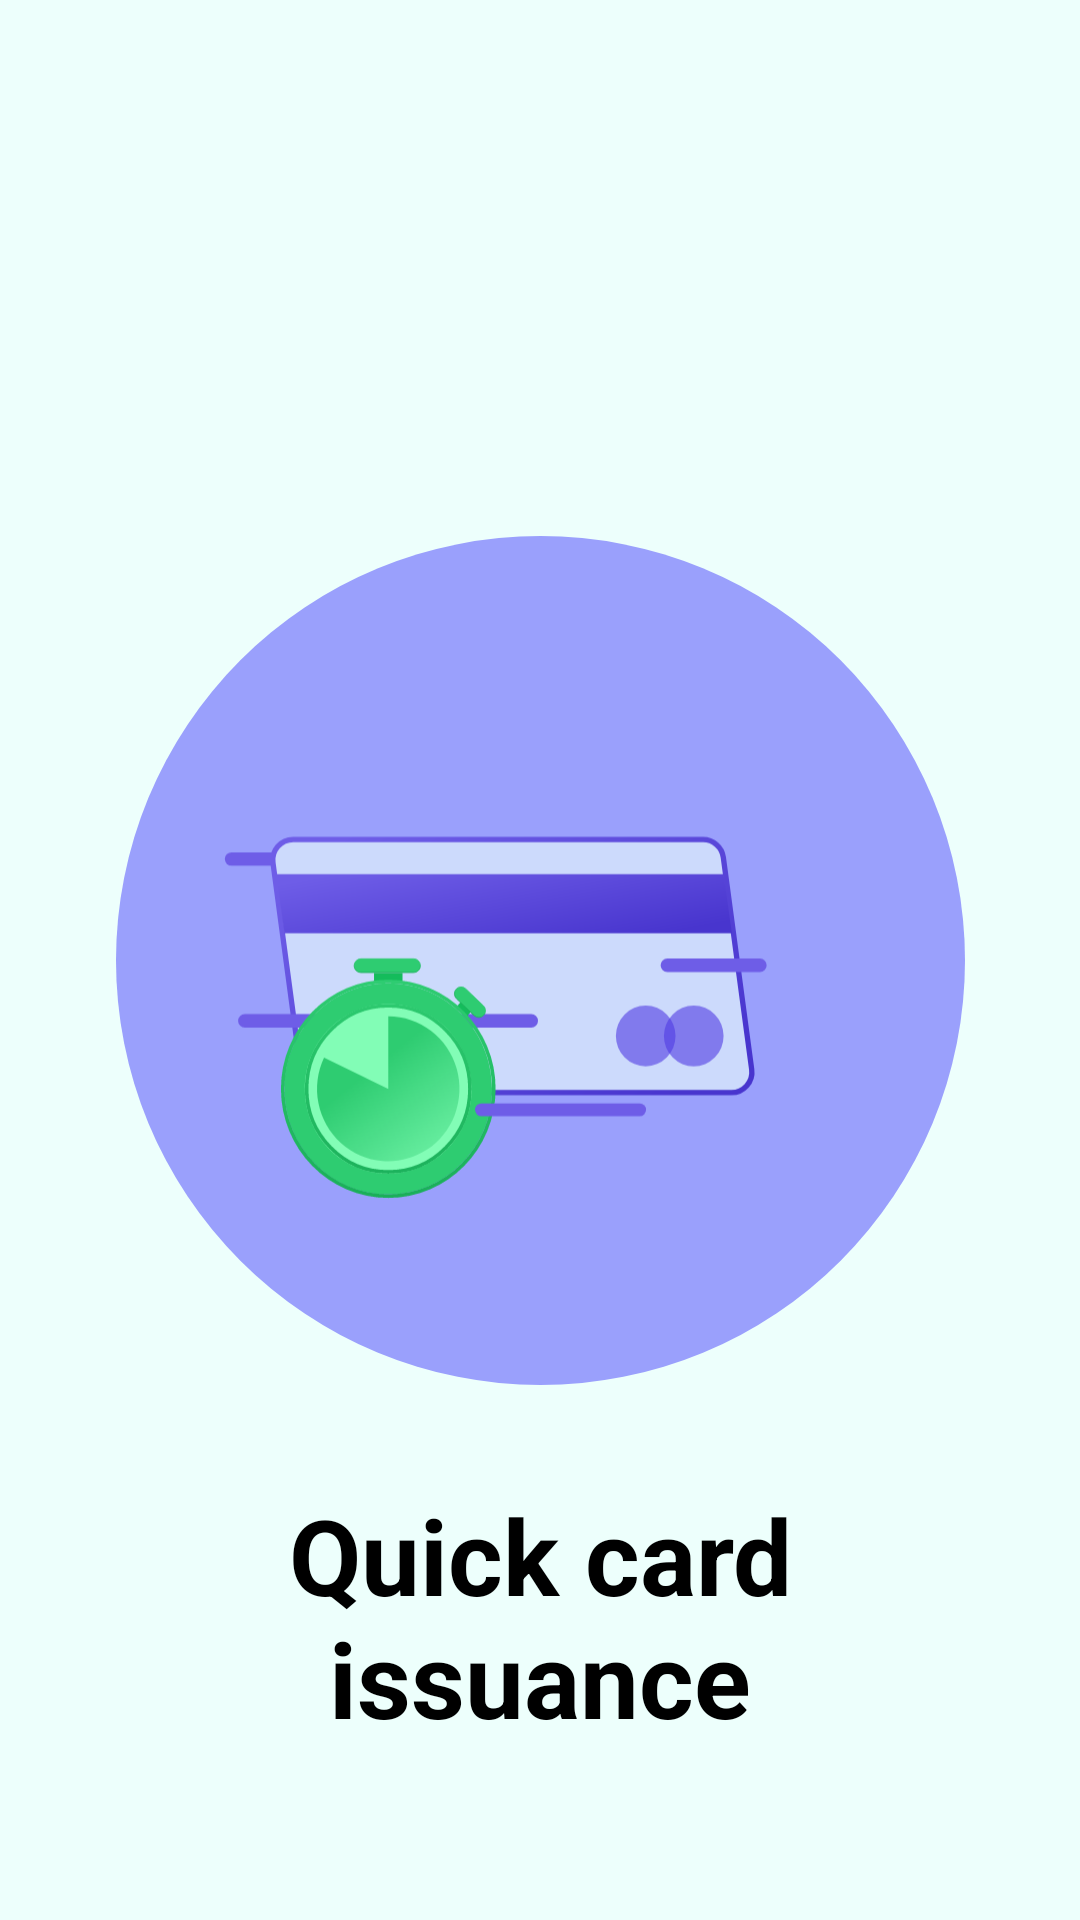

Here is an Android app screen rendered from its layout file. Give the layout XML and the strings, colors and styles it references.
<!-- AndroidManifest.xml: application theme Theme.GeekBankAndroid -->
<!-- res/layout/fragment_on_boarding3.xml -->
<?xml version="1.0" encoding="utf-8"?>
<androidx.constraintlayout.widget.ConstraintLayout
    xmlns:android="http://schemas.android.com/apk/res/android"
    xmlns:app="http://schemas.android.com/apk/res-auto"
    android:background="@color/bottom_sheet_color"
    android:layout_width="match_parent"
    android:layout_height="match_parent">

    <ImageView
        android:layout_width="wrap_content"
        android:layout_height="wrap_content"
        android:src="@drawable/ic_ellipsethird"
        app:layout_constraintTop_toTopOf="parent"
        app:layout_constraintBottom_toBottomOf="parent"
        app:layout_constraintLeft_toLeftOf="parent"
        app:layout_constraintRight_toRightOf="parent"/>

    <ImageView
        android:id="@+id/imageView"
        android:src="@drawable/ic_illustrationthird"
        android:layout_width="match_parent"
        android:layout_height="350dp"
        android:layout_marginEnd="90dp"
        app:layout_constraintEnd_toEndOf="parent"
        app:layout_constraintStart_toStartOf="parent"
        app:layout_constraintBottom_toBottomOf="parent"
        app:layout_constraintTop_toTopOf="parent" />

    <TextView
        android:id="@+id/textViewTitle"
        android:layout_marginHorizontal="32dp"
        android:layout_width="match_parent"
        android:layout_height="wrap_content"
        android:text="Quick card issuance"
        android:textColor="@color/black"
        android:textStyle="bold"
        android:gravity="center"
        android:textSize="35sp"
        app:layout_constraintEnd_toEndOf="parent"
        app:layout_constraintStart_toStartOf="parent"
        app:layout_constraintTop_toBottomOf="@id/imageView" />

</androidx.constraintlayout.widget.ConstraintLayout>
<!-- resources referenced by this layout -->
<resources>
  <color name="black">#FF000000</color>
  <color name="bottom_sheet_color">#EDFFFC</color>
  <!-- drawable ic_ellipsethird (drawable) -->
  <vector xmlns:android="http://schemas.android.com/apk/res/android"
      android:width="283dp"
      android:height="283dp"
      android:viewportWidth="283"
      android:viewportHeight="283">
    <path
        android:pathData="M141.5,141.5m-141.5,0a141.5,141.5 0,1 1,283 0a141.5,141.5 0,1 1,-283 0"
        android:fillColor="#9AA0FC"/>
  </vector>
  <!-- drawable ic_illustrationthird: vector/xml drawable (drawable, 7092 chars, omitted) -->
  <style name="Theme.GeekBankAndroid" parent="Theme.MaterialComponents.DayNight.NoActionBar">
          
          <item name="colorPrimary">@color/purple_500</item>
          <item name="colorPrimaryVariant">@color/purple_700</item>
          <item name="colorOnPrimary">@color/white</item>
          
          <item name="colorSecondary">@color/teal_200</item>
          <item name="colorSecondaryVariant">@color/teal_700</item>
          <item name="colorOnSecondary">@color/black</item>
          
          <item name="android:statusBarColor">@color/black</item>
          <item name="colorPrimaryDark">@color/black</item>
          
      </style>
  <color name="purple_500">#FF6200EE</color>
  <color name="purple_700">#FF3700B3</color>
  <color name="white">#FFFFFFFF</color>
  <color name="teal_200">#FF03DAC5</color>
  <color name="teal_700">#FF018786</color>
</resources>
